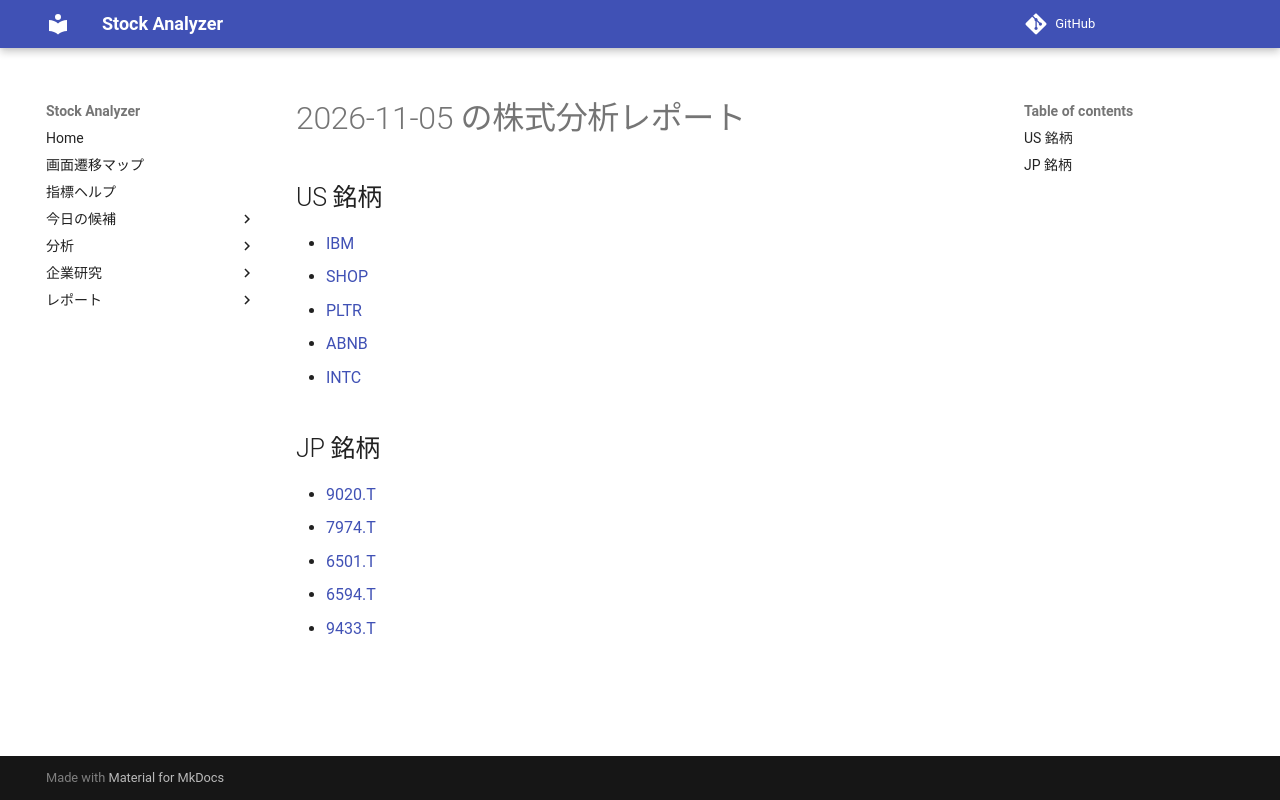

repository: Yumi-note/Making-APP · page: reports/2026-11-05/213724/index.html · generator: mkdocs

# 2026-11-05 の株式分析レポート

## US 銘柄

- [IBM](IBM.md)
- [SHOP](SHOP.md)
- [PLTR](PLTR.md)
- [ABNB](ABNB.md)
- [INTC](INTC.md)

## JP 銘柄

- [9020.T](9020_T.md)
- [7974.T](7974_T.md)
- [6501.T](6501_T.md)
- [6594.T](6594_T.md)
- [9433.T](9433_T.md)
